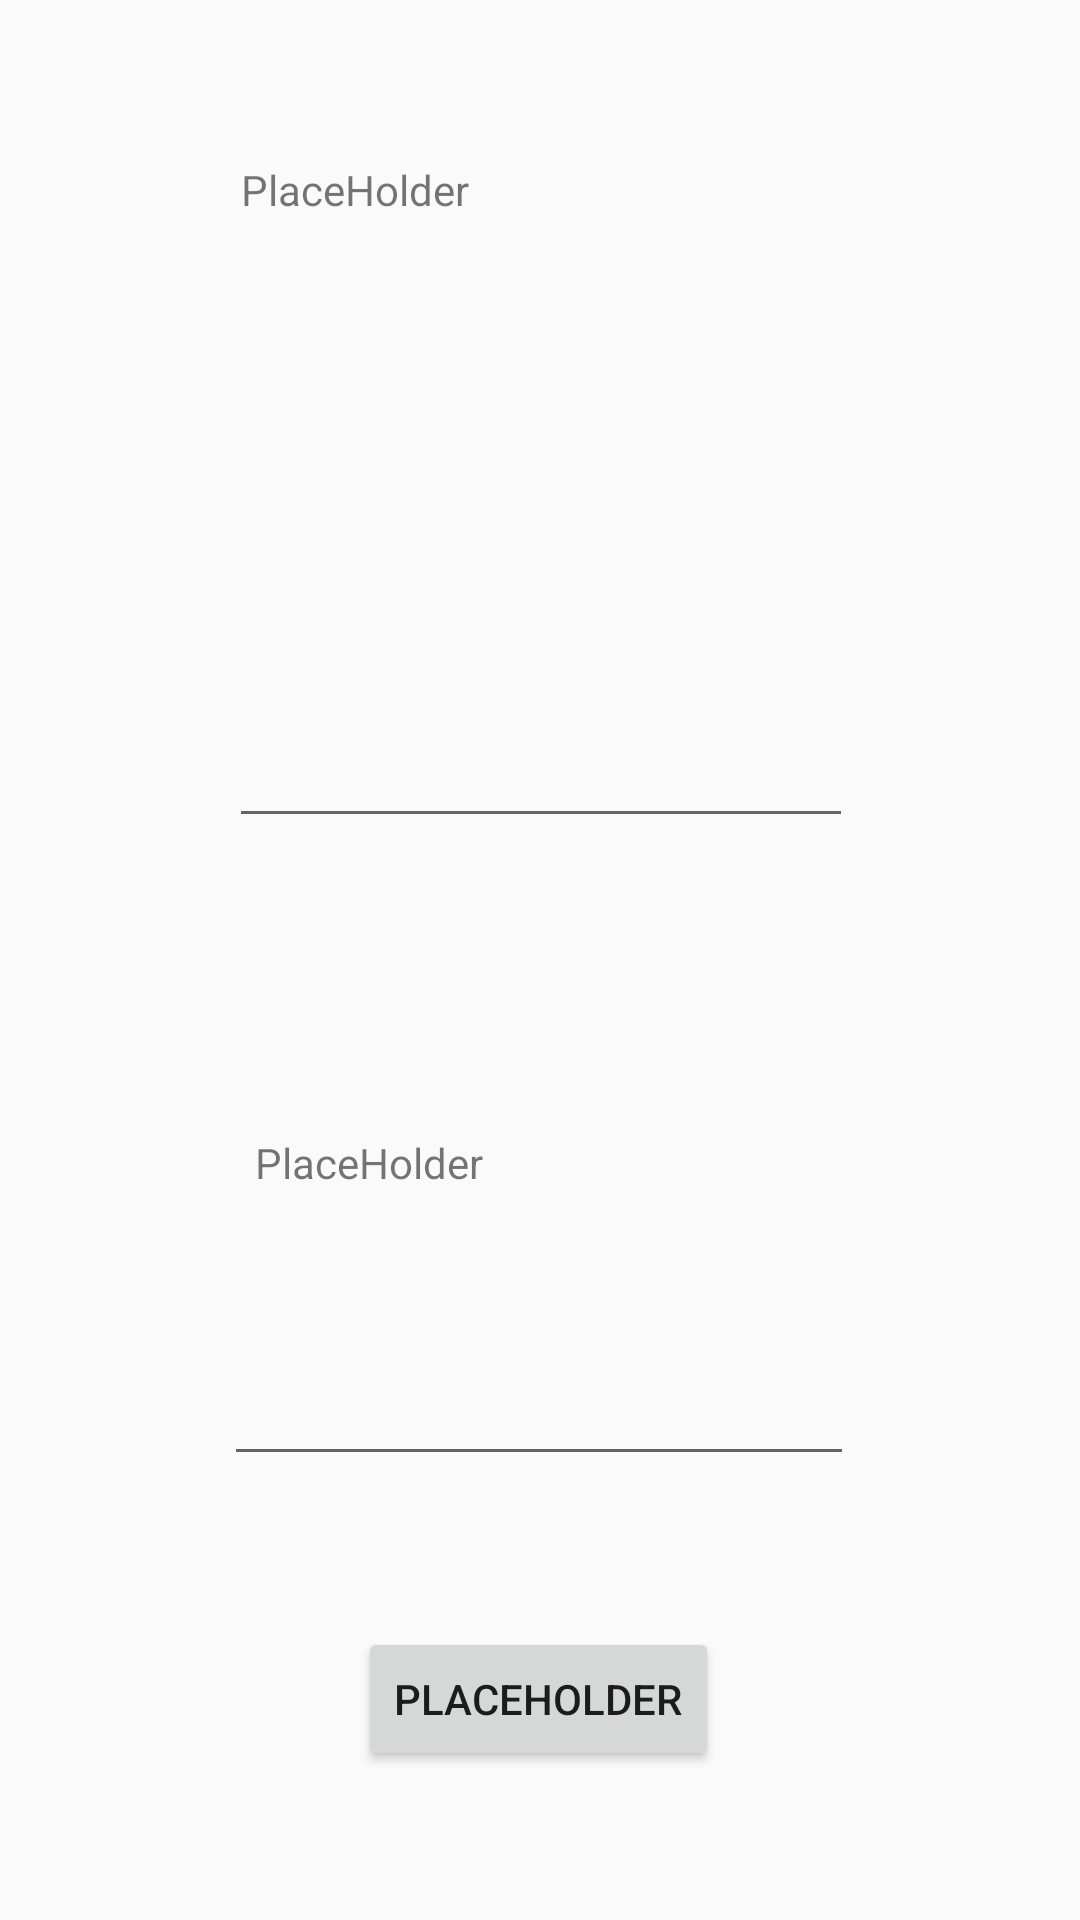

Write the Android layout XML for this screen, with the resource values it uses.
<!-- AndroidManifest.xml: application theme Theme.AppCompat.DayNight -->
<!-- res/layout/activity_problemas.xml -->
<?xml version="1.0" encoding="utf-8"?>
<androidx.constraintlayout.widget.ConstraintLayout xmlns:android="http://schemas.android.com/apk/res/android"
    xmlns:app="http://schemas.android.com/apk/res-auto"
    xmlns:tools="http://schemas.android.com/tools"
    android:layout_width="match_parent"
    android:layout_height="match_parent"
    tools:context=".problemas_Activity">

    <EditText
        android:id="@+id/edit_email"
        android:layout_width="wrap_content"
        android:layout_height="wrap_content"
        android:ems="10"
        android:inputType="textEmailAddress"
        app:layout_constraintBottom_toBottomOf="parent"
        app:layout_constraintEnd_toEndOf="parent"
        app:layout_constraintHorizontal_bias="0.497"
        app:layout_constraintStart_toStartOf="parent"
        app:layout_constraintTop_toTopOf="parent"
        app:layout_constraintVertical_bias="0.753" />

    <EditText
        android:id="@+id/edit_mensagem"
        android:layout_width="208dp"
        android:layout_height="199dp"
        android:ems="10"
        android:gravity="start|top"
        android:inputType="textMultiLine"
        app:layout_constraintBottom_toBottomOf="parent"
        app:layout_constraintEnd_toEndOf="parent"
        app:layout_constraintHorizontal_bias="0.502"
        app:layout_constraintStart_toStartOf="parent"
        app:layout_constraintTop_toTopOf="parent"
        app:layout_constraintVertical_bias="0.182" />

    <Button
        android:id="@+id/btn_enviar"
        android:layout_width="wrap_content"
        android:layout_height="wrap_content"
        android:text="@string/placeholder"
        app:layout_constraintBottom_toBottomOf="parent"
        app:layout_constraintEnd_toEndOf="parent"
        app:layout_constraintHorizontal_bias="0.498"
        app:layout_constraintStart_toStartOf="parent"
        app:layout_constraintTop_toTopOf="parent"
        app:layout_constraintVertical_bias="0.916" />

    <TextView
        android:layout_width="wrap_content"
        android:layout_height="wrap_content"
        android:text="@string/placeholder"
        app:layout_constraintBottom_toTopOf="@+id/edit_mensagem"
        app:layout_constraintEnd_toEndOf="parent"
        app:layout_constraintHorizontal_bias="0.283"
        app:layout_constraintStart_toStartOf="parent"
        app:layout_constraintTop_toTopOf="parent"
        app:layout_constraintVertical_bias="0.877" />

    <TextView
        android:layout_width="wrap_content"
        android:layout_height="wrap_content"
        android:layout_marginBottom="12dp"
        android:text="@string/placeholder"
        app:layout_constraintBottom_toTopOf="@+id/edit_email"
        app:layout_constraintEnd_toEndOf="parent"
        app:layout_constraintHorizontal_bias="0.299"
        app:layout_constraintStart_toStartOf="parent"
        app:layout_constraintTop_toTopOf="parent"
        app:layout_constraintVertical_bias="0.901" />

</androidx.constraintlayout.widget.ConstraintLayout>
<!-- resources referenced by this layout -->
<resources>
  <string name="placeholder">PlaceHolder</string>
</resources>
